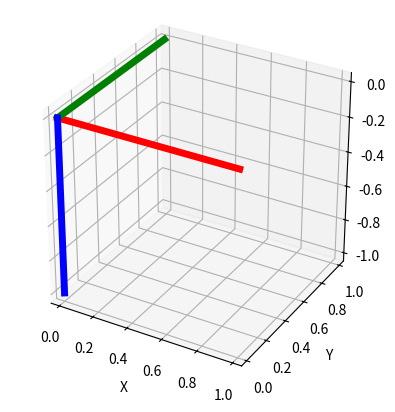

This chart was generated by the following Python code:
import numpy as np
import matplotlib.pyplot as plt
from mpl_toolkits.mplot3d import proj3d


plt.figure()
ax = plt.subplot(111, projection="3d", aspect="equal")
plt.setp(ax, xlim=(-0.05, 1.05), ylim=(-0.05, 1.05), zlim=(-1.05, 0.05),
         xlabel="X", ylabel="Y", zlabel="Z")

basis = np.eye(3)
basis[:, 2] *= -1.0
for d, c in enumerate(["r", "g", "b"]):
    ax.plot([0.0, basis[0, d]],
            [0.0, basis[1, d]],
            [0.0, basis[2, d]], color=c, lw=5)

plt.show()